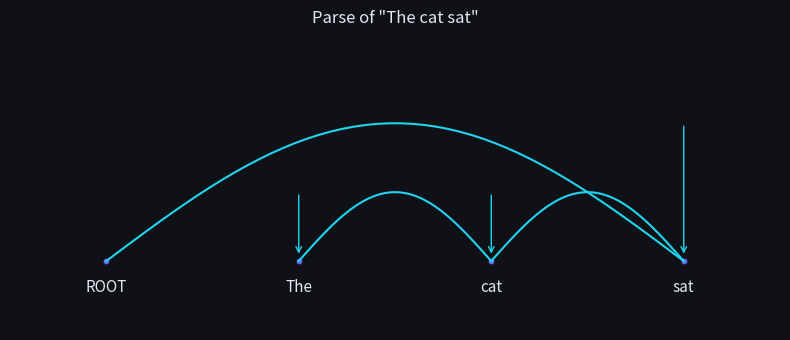

The script that saved this image:
import numpy as np
import matplotlib.pyplot as plt
import matplotlib as mpl

mpl.rcParams.update({
    'figure.facecolor': '#0f1117', 'axes.facecolor': '#1a1d27',
    'text.color': '#e2e8f0', 'axes.labelcolor': '#94a3b8',
    'xtick.color': '#94a3b8', 'ytick.color': '#94a3b8',
    'axes.edgecolor': '#2d3748', 'grid.color': '#2d3748', 'axes.grid': False,
})

def arc_standard_parse(words, oracle_actions, verbose=True):
    """
    Run the arc-standard parser given a list of oracle actions.
    words: list of tokens (index 0 = ROOT)
    Returns arcs as list of (head_idx, dependent_idx).
    """
    stack = [0]                 # ROOT
    buffer = list(range(1, len(words)))
    arcs = []

    def fmt(idxs): return '[' + ', '.join(words[i] for i in idxs) + ']'

    for action in oracle_actions:
        if verbose:
            print(f"stack={fmt(stack):35s} buffer={fmt(buffer):30s} → {action}")
        if action == 'SHIFT':
            stack.append(buffer.pop(0))
        elif action == 'LEFT-ARC':
            # top is head of second-top; remove second-top
            dependent = stack[-2]
            head = stack[-1]
            arcs.append((head, dependent))
            del stack[-2]
        elif action == 'RIGHT-ARC':
            # second-top is head of top; remove top
            dependent = stack[-1]
            head = stack[-2]
            arcs.append((head, dependent))
            stack.pop()
    return arcs

# Parse: "The cat sat"  (ROOT The cat sat)
words = ['ROOT', 'The', 'cat', 'sat']
# Oracle: build  The<-cat, cat<-sat (subj), sat<-ROOT
oracle = ['SHIFT', 'SHIFT', 'LEFT-ARC', 'SHIFT', 'LEFT-ARC', 'RIGHT-ARC']
arcs = arc_standard_parse(words, oracle)
print("\nFinal arcs (head → dependent):")
for h, d in arcs:
    print(f"  {words[h]} → {words[d]}")

def plot_dependency_tree(words, arcs, title='Dependency parse'):
    fig, ax = plt.subplots(figsize=(8, 3.5))
    x = np.arange(len(words))
    ax.scatter(x, np.zeros_like(x), s=10, color='#6366f1')
    for i, w in enumerate(words):
        ax.text(i, -0.08, w, ha='center', va='top', color='#e2e8f0', fontsize=11)
    for h, d in arcs:
        # Draw an arc from head to dependent
        mid = (h + d) / 2
        height = 0.15 + 0.15 * abs(h - d)
        xs = np.linspace(h, d, 50)
        ys = height * np.sin(np.pi * (xs - h) / (d - h + 1e-9))
        ax.plot(xs, ys, color='#22d3ee', linewidth=1.5)
        ax.annotate('', xy=(d, 0.02), xytext=(d, ys[len(ys)//2]),
                    arrowprops=dict(arrowstyle='->', color='#22d3ee'))
    ax.set_ylim(-0.3, 1.0)
    ax.set_xlim(-0.5, len(words)-0.5)
    ax.axis('off')
    ax.set_title(title, color='#e2e8f0')
    plt.tight_layout()
    plt.show()

plot_dependency_tree(words, arcs, 'Parse of "The cat sat"')

def arcs_to_heads(arcs, n_words):
    """Convert arc list to head array: head[d] = h."""
    heads = [-1] * n_words
    for h, d in arcs:
        heads[d] = h
    return heads

def uas(pred_arcs, gold_arcs, n_words):
    pred_heads = arcs_to_heads(pred_arcs, n_words)
    gold_heads = arcs_to_heads(gold_arcs, n_words)
    # exclude ROOT (index 0)
    correct = sum(1 for d in range(1, n_words) if pred_heads[d] == gold_heads[d])
    return correct / (n_words - 1)

gold_arcs = arcs  # our oracle parse is the gold standard here
# A wrong parse: attach 'cat' to ROOT instead of 'sat'
wrong_arcs = [(2, 1), (0, 2), (0, 3)]
print(f"UAS (perfect parse): {uas(arcs, gold_arcs, len(words)):.3f}")
print(f"UAS (wrong parse):   {uas(wrong_arcs, gold_arcs, len(words)):.3f}")

words2 = ['ROOT', 'she', 'ate', 'pizza']
gold2 = [(2,1), (2,3), (0,2)]
# TODO(you): find the oracle action list and run arc_standard_parse(words2, oracle2)
# oracle2 = [...]

# Assert cell
oracle2_ref = ['SHIFT', 'SHIFT', 'LEFT-ARC', 'SHIFT', 'RIGHT-ARC', 'RIGHT-ARC']
arcs2 = arc_standard_parse(words2, oracle2_ref, verbose=False)
score = uas(arcs2, gold2, len(words2))
print(f"Predicted arcs: {[(words2[h], words2[d]) for h,d in arcs2]}")
print(f"UAS: {score:.3f}")
assert score == 1.0, "Oracle should produce the gold tree"
